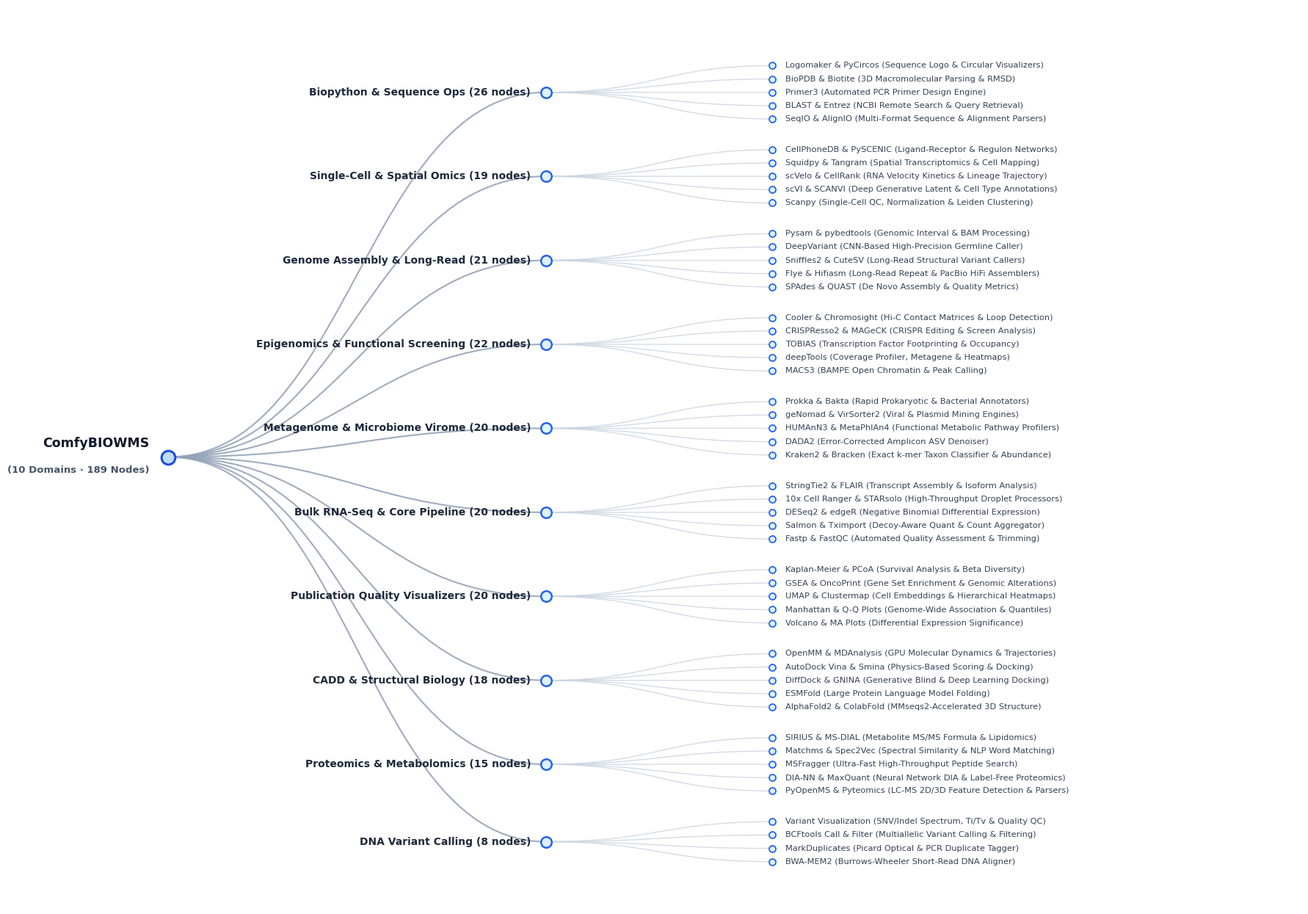

Reproduce this figure in Python. (Note: this script raises an exception after producing the figure.)
import os
import numpy as np
import matplotlib.pyplot as plt
import matplotlib.patches as patches
from matplotlib.path import Path

# Curated Representative Structure for ComfyBIOWMS Tree
SIMPLIFIED_DOMAIN_DATA = [
    {
        "name": "Biopython & Sequence Ops",
        "total_count": 26,
        "representative_nodes": [
            "SeqIO & AlignIO (Multi-Format Sequence & Alignment Parsers)",
            "BLAST & Entrez (NCBI Remote Search & Query Retrieval)",
            "Primer3 (Automated PCR Primer Design Engine)",
            "BioPDB & Biotite (3D Macromolecular Parsing & RMSD)",
            "Logomaker & PyCircos (Sequence Logo & Circular Visualizers)"
        ]
    },
    {
        "name": "Single-Cell & Spatial Omics",
        "total_count": 19,
        "representative_nodes": [
            "Scanpy (Single-Cell QC, Normalization & Leiden Clustering)",
            "scVI & SCANVI (Deep Generative Latent & Cell Type Annotations)",
            "scVelo & CellRank (RNA Velocity Kinetics & Lineage Trajectory)",
            "Squidpy & Tangram (Spatial Transcriptomics & Cell Mapping)",
            "CellPhoneDB & PySCENIC (Ligand-Receptor & Regulon Networks)"
        ]
    },
    {
        "name": "Genome Assembly & Long-Read",
        "total_count": 21,
        "representative_nodes": [
            "SPAdes & QUAST (De Novo Assembly & Quality Metrics)",
            "Flye & Hifiasm (Long-Read Repeat & PacBio HiFi Assemblers)",
            "Sniffles2 & CuteSV (Long-Read Structural Variant Callers)",
            "DeepVariant (CNN-Based High-Precision Germline Caller)",
            "Pysam & pybedtools (Genomic Interval & BAM Processing)"
        ]
    },
    {
        "name": "Epigenomics & Functional Screening",
        "total_count": 22,
        "representative_nodes": [
            "MACS3 (BAMPE Open Chromatin & Peak Calling)",
            "deepTools (Coverage Profiler, Metagene & Heatmaps)",
            "TOBIAS (Transcription Factor Footprinting & Occupancy)",
            "CRISPResso2 & MAGeCK (CRISPR Editing & Screen Analysis)",
            "Cooler & Chromosight (Hi-C Contact Matrices & Loop Detection)"
        ]
    },
    {
        "name": "Metagenome & Microbiome Virome",
        "total_count": 20,
        "representative_nodes": [
            "Kraken2 & Bracken (Exact k-mer Taxon Classifier & Abundance)",
            "DADA2 (Error-Corrected Amplicon ASV Denoiser)",
            "HUMAnN3 & MetaPhlAn4 (Functional Metabolic Pathway Profilers)",
            "geNomad & VirSorter2 (Viral & Plasmid Mining Engines)",
            "Prokka & Bakta (Rapid Prokaryotic & Bacterial Annotators)"
        ]
    },
    {
        "name": "Bulk RNA-Seq & Core Pipeline",
        "total_count": 20,
        "representative_nodes": [
            "Fastp & FastQC (Automated Quality Assessment & Trimming)",
            "Salmon & Tximport (Decoy-Aware Quant & Count Aggregator)",
            "DESeq2 & edgeR (Negative Binomial Differential Expression)",
            "10x Cell Ranger & STARsolo (High-Throughput Droplet Processors)",
            "StringTie2 & FLAIR (Transcript Assembly & Isoform Analysis)"
        ]
    },
    {
        "name": "Publication Quality Visualizers",
        "total_count": 20,
        "representative_nodes": [
            "Volcano & MA Plots (Differential Expression Significance)",
            "Manhattan & Q-Q Plots (Genome-Wide Association & Quantiles)",
            "UMAP & Clustermap (Cell Embeddings & Hierarchical Heatmaps)",
            "GSEA & OncoPrint (Gene Set Enrichment & Genomic Alterations)",
            "Kaplan-Meier & PCoA (Survival Analysis & Beta Diversity)"
        ]
    },
    {
        "name": "CADD & Structural Biology",
        "total_count": 18,
        "representative_nodes": [
            "AlphaFold2 & ColabFold (MMseqs2-Accelerated 3D Structure)",
            "ESMFold (Large Protein Language Model Folding)",
            "DiffDock & GNINA (Generative Blind & Deep Learning Docking)",
            "AutoDock Vina & Smina (Physics-Based Scoring & Docking)",
            "OpenMM & MDAnalysis (GPU Molecular Dynamics & Trajectories)"
        ]
    },
    {
        "name": "Proteomics & Metabolomics",
        "total_count": 15,
        "representative_nodes": [
            "PyOpenMS & Pyteomics (LC-MS 2D/3D Feature Detection & Parsers)",
            "DIA-NN & MaxQuant (Neural Network DIA & Label-Free Proteomics)",
            "MSFragger (Ultra-Fast High-Throughput Peptide Search)",
            "Matchms & Spec2Vec (Spectral Similarity & NLP Word Matching)",
            "SIRIUS & MS-DIAL (Metabolite MS/MS Formula & Lipidomics)"
        ]
    },
    {
        "name": "DNA Variant Calling",
        "total_count": 8,
        "representative_nodes": [
            "BWA-MEM2 (Burrows-Wheeler Short-Read DNA Aligner)",
            "MarkDuplicates (Picard Optical & PCR Duplicate Tagger)",
            "BCFtools Call & Filter (Multiallelic Variant Calling & Filtering)",
            "Variant Visualization (SNV/Indel Spectrum, Ti/Tv & Quality QC)"
        ]
    }
]

def render_simplified_tree(out_path='figures/fig2_node_domain_distribution.png'):
    plt.rcParams['font.family'] = 'DejaVu Sans'
    plt.rcParams['font.sans-serif'] = ['DejaVu Sans', 'Arial', 'Helvetica']

    total_repr_leaves = sum(len(d["representative_nodes"]) for d in SIMPLIFIED_DOMAIN_DATA)
    total_all_nodes = sum(d["total_count"] for d in SIMPLIFIED_DOMAIN_DATA)
    print(f"Rendering simplified tree: 10 domains, {total_repr_leaves} representative nodes (representing all {total_all_nodes} nodes)...")

    # Dimensions: 17 inches wide x 13 inches tall for standard paper / slide landscape layout
    fig_w, fig_h = 17.5, 12.5
    dpi = 300

    fig, ax = plt.subplots(figsize=(fig_w, fig_h), dpi=dpi)
    ax.set_facecolor('#ffffff')
    fig.patch.set_facecolor('#ffffff')

    # Vertical spacing allocation
    domain_gap = 1.3
    slot_allocations = []
    current_y = 0.0

    for d in reversed(SIMPLIFIED_DOMAIN_DATA):
        n_leaves = len(d["representative_nodes"])
        leaf_slots = [current_y + i * 1.0 for i in range(n_leaves)]
        domain_center_y = np.mean(leaf_slots)
        slot_allocations.append({
            "name": d["name"],
            "total_count": d["total_count"],
            "nodes": d["representative_nodes"],
            "leaf_ys_raw": leaf_slots,
            "domain_y_raw": domain_center_y
        })
        current_y += n_leaves * 1.0 + domain_gap

    slot_allocations = list(reversed(slot_allocations))
    max_raw_y = current_y - domain_gap

    y_min_target, y_max_target = 0.05, 0.95
    def norm_y(val):
        return y_min_target + (val / max_raw_y) * (y_max_target - y_min_target)

    for d in slot_allocations:
        d["leaf_ys"] = [norm_y(y) for y in d["leaf_ys_raw"]]
        d["domain_y"] = norm_y(d["domain_y_raw"])

    # X coordinates (Root -> Domains -> Leaves)
    x_root = 0.10
    x_domain = 0.40
    x_leaf = 0.58
    y_root = norm_y(max_raw_y / 2.0)

    # Reference-matched aesthetic styling
    curve_color_root = '#94a3b8'   # Slate 400
    curve_color_leaf = '#cbd5e1'   # Slate 300
    circle_border = '#2563eb'      # Royal Blue
    circle_fill = '#e0f2fe'        # Light Sky Blue
    root_border = '#1d4ed8'        # Deep Blue
    root_fill = '#bfdbfe'          # Soft Blue

    def draw_smooth_spline(x1, y1, x2, y2, color, lw=1.2, alpha=0.9):
        dx = x2 - x1
        c1 = (x1 + dx * 0.48, y1)
        c2 = (x2 - dx * 0.48, y2)
        verts = [(x1, y1), c1, c2, (x2, y2)]
        codes = [Path.MOVETO, Path.CURVE4, Path.CURVE4, Path.CURVE4]
        patch = patches.PathPatch(Path(verts, codes), facecolor='none', edgecolor=color, lw=lw, alpha=alpha, zorder=2)
        ax.add_patch(patch)

    # 1. Draw smooth Bézier curves from Root to Domains
    for d in slot_allocations:
        draw_smooth_spline(x_root, y_root, x_domain, d["domain_y"], color=curve_color_root, lw=1.5, alpha=0.9)

    # 2. Draw smooth Bézier curves from Domains to Representative Leaves
    for d in slot_allocations:
        for y_l in d["leaf_ys"]:
            draw_smooth_spline(x_domain, d["domain_y"], x_leaf, y_l, color=curve_color_leaf, lw=1.0, alpha=0.85)

    # 3. Draw Root Node
    ax.scatter([x_root], [y_root], s=180, facecolor=root_fill, edgecolor=root_border, linewidth=2.2, zorder=5)
    ax.text(x_root - 0.015, y_root + 0.015, "ComfyBIOWMS", 
            ha='right', va='center', fontsize=12.5, fontweight='bold', color='#0f172a', zorder=6)
    ax.text(x_root - 0.015, y_root - 0.015, f"(10 Domains · {total_all_nodes} Nodes)", 
            ha='right', va='center', fontsize=9.5, fontweight='semibold', color='#475569', zorder=6)

    # 4. Draw Domain Nodes & Labels
    for d in slot_allocations:
        ax.scatter([x_domain], [d["domain_y"]], s=110, facecolor=circle_fill, edgecolor=circle_border, linewidth=1.8, zorder=5)
        # Category label to left of circle
        cat_text = f"{d['name']} ({d['total_count']} nodes)"
        ax.text(x_domain - 0.012, d["domain_y"], cat_text, 
                ha='right', va='center', fontsize=10.0, fontweight='bold', color='#1e293b', zorder=6)

    # 5. Draw Representative Leaf Nodes & Labels
    for d in slot_allocations:
        for y_l, node_label in zip(d["leaf_ys"], d["nodes"]):
            ax.scatter([x_leaf], [y_l], s=42, facecolor=circle_fill, edgecolor=circle_border, linewidth=1.3, zorder=5)
            # Leaf label to right of circle
            ax.text(x_leaf + 0.010, y_l, node_label, 
                    ha='left', va='center', fontsize=8.2, color='#334155', zorder=6)

    ax.set_xlim(0.0, 1.0)
    ax.set_ylim(0.0, 1.0)
    ax.axis('off')

    plt.subplots_adjust(left=0.01, right=0.99, top=0.99, bottom=0.01)
    plt.savefig(out_path, dpi=dpi, bbox_inches='tight', pad_inches=0.15, facecolor='#ffffff')
    plt.close()
    print(f"Saved simplified tree figure to {out_path}")

if __name__ == '__main__':
    render_simplified_tree('figures/fig2_node_domain_distribution.png')
    # Also save a dedicated copy
    import shutil
    shutil.copyfile('figures/fig2_node_domain_distribution.png', 'figures/fig2_node_domain_tree_simplified.png')
